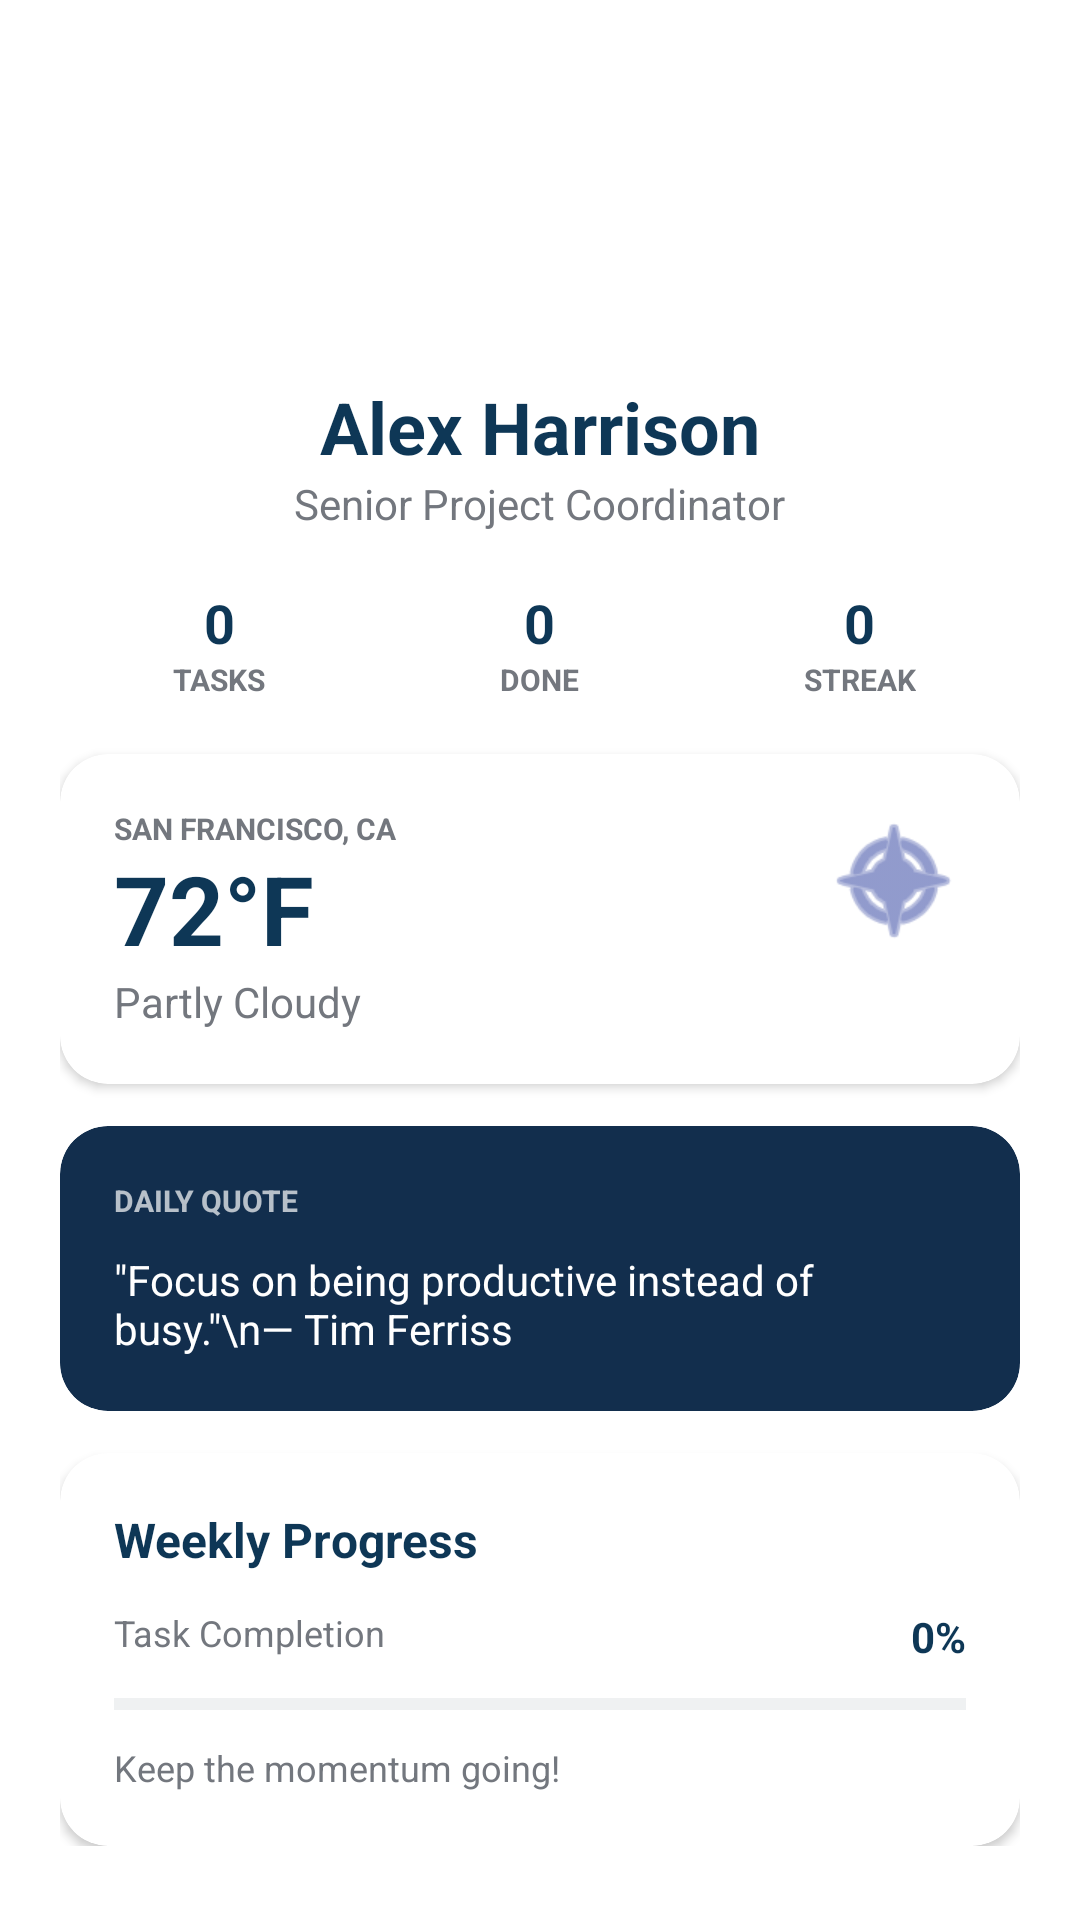

Reconstruct the res/layout file that produces this screen, plus the resources it refers to.
<!-- AndroidManifest.xml: application theme Theme.QuickTasker -->
<!-- res/layout/fragment_profile.xml -->
<?xml version="1.0" encoding="utf-8"?>
<androidx.core.widget.NestedScrollView xmlns:android="http://schemas.android.com/apk/res/android"
    xmlns:app="http://schemas.android.com/apk/res-auto"
    android:layout_width="match_parent"
    android:layout_height="match_parent"
    android:background="@color/white">

    <LinearLayout
        android:layout_width="match_parent"
        android:layout_height="wrap_content"
        android:gravity="center_horizontal"
        android:orientation="vertical"
        android:padding="20dp">

        <androidx.cardview.widget.CardView
            android:layout_width="92dp"
            android:layout_height="92dp"
            app:cardCornerRadius="46dp"
            app:cardElevation="0dp">

            <ImageView
                android:layout_width="match_parent"
                android:layout_height="match_parent"
                android:src="@drawable/ic_user_profile"
                android:scaleType="centerCrop" />
        </androidx.cardview.widget.CardView>

        <TextView
            android:layout_width="wrap_content"
            android:layout_height="wrap_content"
            android:layout_marginTop="14dp"
            android:text="Alex Harrison"
            android:textColor="@color/primary_deep_teal"
            android:textSize="24sp"
            android:textStyle="bold" />

        <TextView
            android:layout_width="wrap_content"
            android:layout_height="wrap_content"
            android:text="Senior Project Coordinator"
            android:textColor="@color/text_outline" />

        <LinearLayout
            android:layout_width="match_parent"
            android:layout_height="wrap_content"
            android:layout_marginTop="18dp"
            android:gravity="center"
            android:orientation="horizontal">

            <LinearLayout
                android:layout_width="0dp"
                android:layout_height="wrap_content"
                android:layout_weight="1"
                android:gravity="center"
                android:orientation="vertical">

                <TextView
                    android:id="@+id/totalTasksText"
                    android:layout_width="wrap_content"
                    android:layout_height="wrap_content"
                    android:text="0"
                    android:textColor="@color/primary_deep_teal"
                    android:textSize="18sp"
                    android:textStyle="bold" />

                <TextView
                    android:layout_width="wrap_content"
                    android:layout_height="wrap_content"
                    android:text="TASKS"
                    android:textColor="@color/text_outline"
                    android:textSize="10sp"
                    android:textStyle="bold" />
            </LinearLayout>

            <LinearLayout
                android:layout_width="0dp"
                android:layout_height="wrap_content"
                android:layout_weight="1"
                android:gravity="center"
                android:orientation="vertical">

                <TextView
                    android:id="@+id/doneTasksText"
                    android:layout_width="wrap_content"
                    android:layout_height="wrap_content"
                    android:text="0"
                    android:textColor="@color/primary_deep_teal"
                    android:textSize="18sp"
                    android:textStyle="bold" />

                <TextView
                    android:layout_width="wrap_content"
                    android:layout_height="wrap_content"
                    android:text="DONE"
                    android:textColor="@color/text_outline"
                    android:textSize="10sp"
                    android:textStyle="bold" />
            </LinearLayout>

            <LinearLayout
                android:layout_width="0dp"
                android:layout_height="wrap_content"
                android:layout_weight="1"
                android:gravity="center"
                android:orientation="vertical">

                <TextView
                    android:id="@+id/streakText"
                    android:layout_width="wrap_content"
                    android:layout_height="wrap_content"
                    android:text="0"
                    android:textColor="@color/primary_deep_teal"
                    android:textSize="18sp"
                    android:textStyle="bold" />

                <TextView
                    android:layout_width="wrap_content"
                    android:layout_height="wrap_content"
                    android:text="STREAK"
                    android:textColor="@color/text_outline"
                    android:textSize="10sp"
                    android:textStyle="bold" />
            </LinearLayout>
        </LinearLayout>

        <androidx.cardview.widget.CardView
            android:layout_width="match_parent"
            android:layout_height="wrap_content"
            android:layout_marginTop="18dp"
            app:cardCornerRadius="16dp"
            app:cardElevation="2dp">

            <RelativeLayout
                android:layout_width="match_parent"
                android:layout_height="wrap_content"
                android:padding="18dp">

                <TextView
                    android:layout_width="wrap_content"
                    android:layout_height="wrap_content"
                    android:text="SAN FRANCISCO, CA"
                    android:textColor="@color/text_outline"
                    android:textSize="10sp"
                    android:textStyle="bold" />

                <TextView
                    android:id="@+id/temp"
                    android:layout_width="wrap_content"
                    android:layout_height="wrap_content"
                    android:layout_marginTop="12dp"
                    android:text="72°F"
                    android:textColor="@color/primary_deep_teal"
                    android:textSize="32sp"
                    android:textStyle="bold" />

                <TextView
                    android:layout_width="wrap_content"
                    android:layout_height="wrap_content"
                    android:layout_below="@id/temp"
                    android:text="Partly Cloudy"
                    android:textColor="@color/text_outline" />

                <ImageView
                    android:layout_width="48dp"
                    android:layout_height="48dp"
                    android:layout_alignParentEnd="true"
                    android:src="@android:drawable/ic_menu_compass"
                    app:tint="@color/secondary_indigo" />
            </RelativeLayout>
        </androidx.cardview.widget.CardView>

        <androidx.cardview.widget.CardView
            android:layout_width="match_parent"
            android:layout_height="wrap_content"
            android:layout_marginTop="14dp"
            app:cardCornerRadius="16dp"
            app:cardElevation="0dp"
            app:cardBackgroundColor="#122E4D">

            <LinearLayout
                android:layout_width="match_parent"
                android:layout_height="wrap_content"
                android:orientation="vertical"
                android:padding="18dp">

                <TextView
                    android:layout_width="wrap_content"
                    android:layout_height="wrap_content"
                    android:text="DAILY QUOTE"
                    android:textColor="@color/white"
                    android:alpha="0.7"
                    android:textSize="10sp"
                    android:textStyle="bold" />

                <TextView
                    android:layout_width="match_parent"
                    android:layout_height="wrap_content"
                    android:layout_marginTop="10dp"
                    android:text="&quot;Focus on being productive instead of busy.&quot;\n— Tim Ferriss"
                    android:textColor="@color/white"
                    android:textSize="14sp" />
            </LinearLayout>
        </androidx.cardview.widget.CardView>

        <androidx.cardview.widget.CardView
            android:layout_width="match_parent"
            android:layout_height="wrap_content"
            android:layout_marginTop="14dp"
            app:cardCornerRadius="16dp"
            app:cardElevation="2dp">

            <LinearLayout
                android:layout_width="match_parent"
                android:layout_height="wrap_content"
                android:orientation="vertical"
                android:padding="18dp">

                <TextView
                    android:layout_width="wrap_content"
                    android:layout_height="wrap_content"
                    android:text="Weekly Progress"
                    android:textColor="@color/primary_deep_teal"
                    android:textSize="16sp"
                    android:textStyle="bold" />

                <RelativeLayout
                    android:layout_width="match_parent"
                    android:layout_height="wrap_content"
                    android:layout_marginTop="12dp">

                    <TextView
                        android:layout_width="wrap_content"
                        android:layout_height="wrap_content"
                        android:text="Task Completion"
                        android:textColor="@color/text_outline"
                        android:textSize="12sp" />

                    <TextView
                        android:id="@+id/weeklyPercentText"
                        android:layout_width="wrap_content"
                        android:layout_height="wrap_content"
                        android:layout_alignParentEnd="true"
                        android:text="0%"
                        android:textColor="@color/primary_deep_teal"
                        android:textStyle="bold" />
                </RelativeLayout>

                <ProgressBar
                    android:id="@+id/weeklyProgressBar"
                    style="?android:attr/progressBarStyleHorizontal"
                    android:layout_width="match_parent"
                    android:layout_height="6dp"
                    android:layout_marginTop="10dp"
                    android:progress="0"
                    android:progressTint="@color/secondary_indigo"
                    android:progressBackgroundTint="@color/outline_variant" />

                <TextView
                    android:id="@+id/weeklyHintText"
                    android:layout_width="match_parent"
                    android:layout_height="wrap_content"
                    android:layout_marginTop="10dp"
                    android:text="Keep the momentum going!"
                    android:textColor="@color/text_outline"
                    android:textSize="12sp" />
            </LinearLayout>
        </androidx.cardview.widget.CardView>

    </LinearLayout>
</androidx.core.widget.NestedScrollView>
<!-- resources referenced by this layout -->
<resources>
  <color name="outline_variant">#C2C7CE</color>
  <color name="primary_deep_teal">#0E3756</color>
  <color name="secondary_indigo">#4858AB</color>
  <color name="text_outline">#73777E</color>
  <color name="white">#FFFFFF</color>
  <style name="Theme.QuickTasker" parent="Base.Theme.QuickTasker" />
  <style name="Base.Theme.QuickTasker" parent="Theme.Material3.DayNight.NoActionBar">
          <item name="colorPrimary">@color/primary_deep_teal</item>
          <item name="android:statusBarColor">@color/background_gray</item>
          <item name="android:windowLightStatusBar">true</item>
      </style>
  <color name="background_gray">#F8F9FA</color>
</resources>
